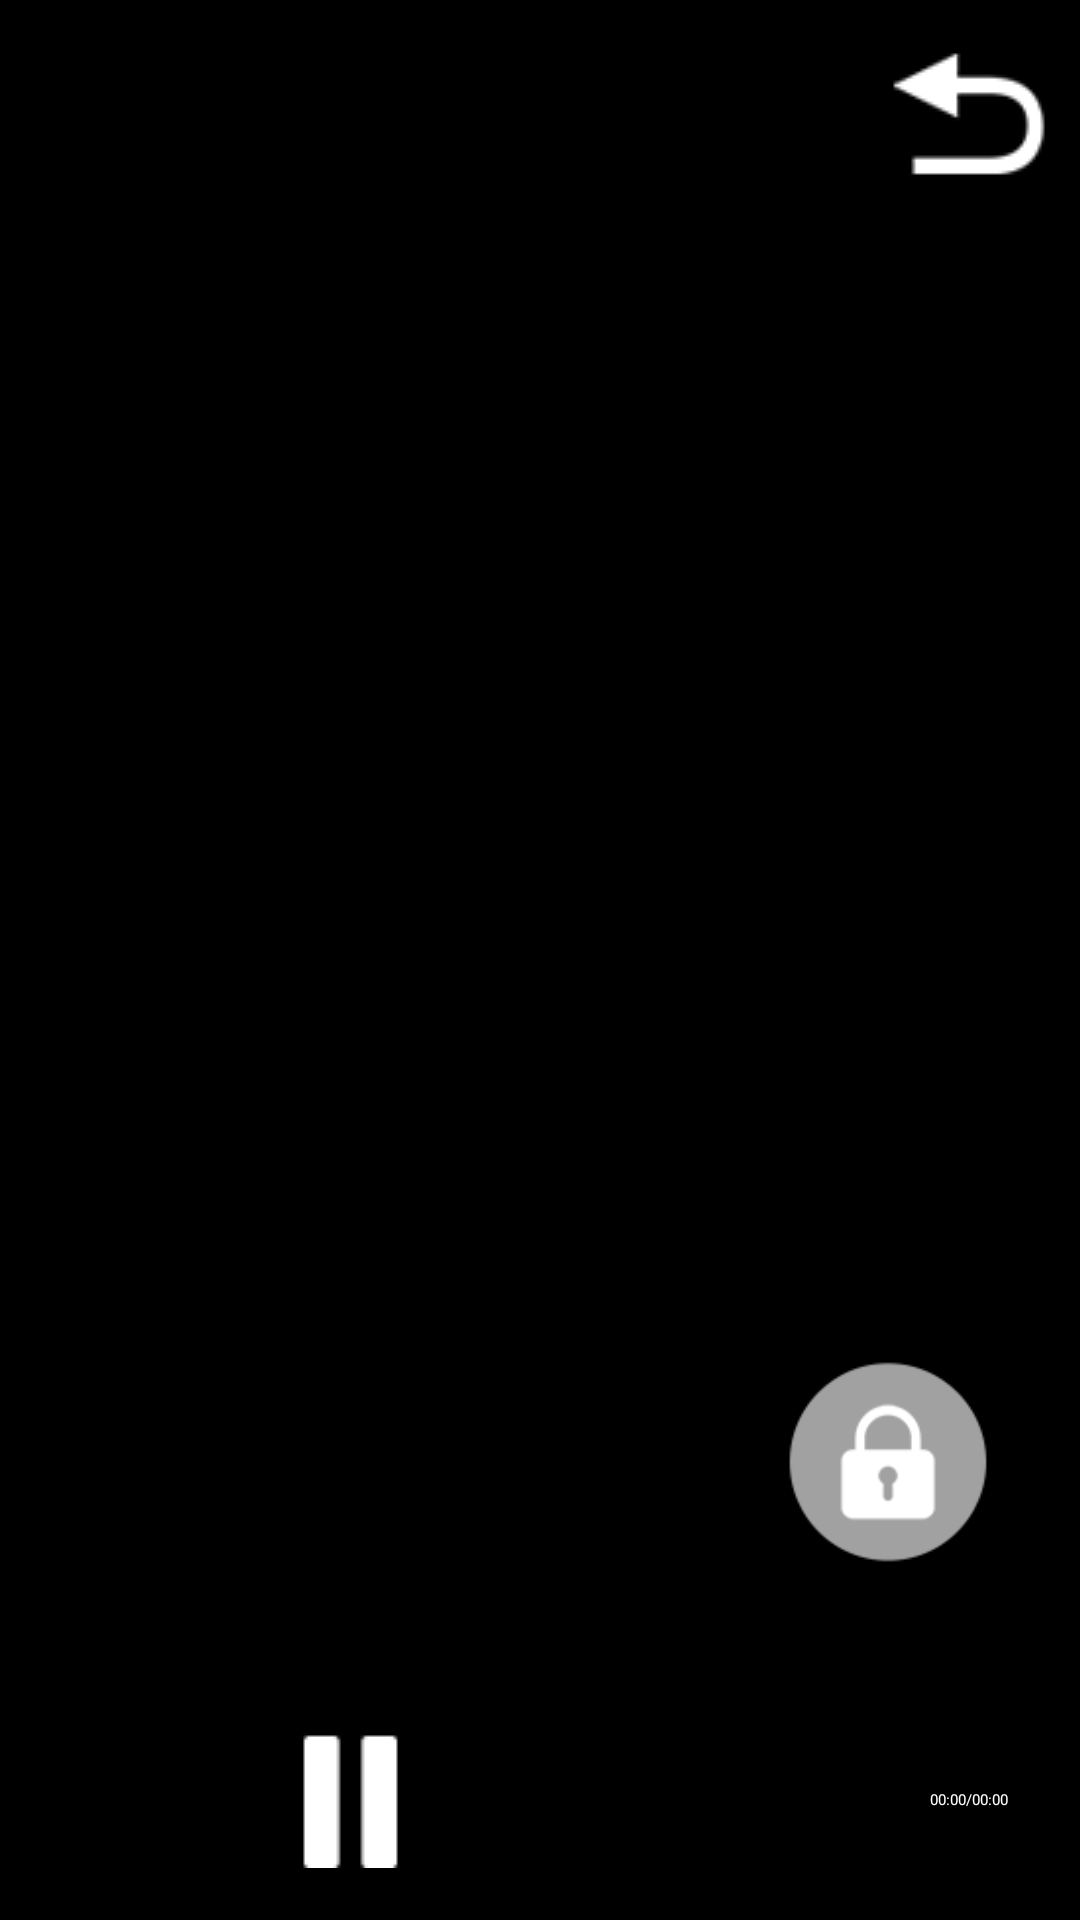

This screen was rendered from an Android layout file. Write that file and the resources it references.
<!-- AndroidManifest.xml: activity theme AppTheme.FullScreen -->
<!-- res/layout/activity_video_play.xml -->
<?xml version="1.0" encoding="utf-8"?>
<FrameLayout xmlns:android="http://schemas.android.com/apk/res/android" xmlns:app="http://schemas.android.com/apk/res-auto" android:background="@color/BLACK" android:layout_width="match_parent" android:layout_height="match_parent">
    <RelativeLayout android:id="@+id/activity_video_play" android:layout_width="match_parent" android:layout_height="match_parent">
        <SurfaceView android:visibility="gone" android:layout_width="match_parent" android:layout_height="match_parent"/>
        <android.opengl.GLSurfaceView android:id="@+id/glsurfaceview" android:layout_width="match_parent" android:layout_height="match_parent"/>
        <FrameLayout android:id="@+id/bg_frame" android:background="@color/BLACK" android:layout_width="match_parent" android:layout_height="match_parent"/>
        <RelativeLayout android:orientation="horizontal" android:id="@+id/control_bar" android:padding="8dp" android:visibility="visible" android:layout_width="match_parent" android:layout_height="wrap_content" android:layout_alignParentBottom="true">
            <LinearLayout android:gravity="center_vertical" android:orientation="horizontal" android:layout_width="match_parent" android:layout_height="wrap_content" android:layout_marginLeft="16px" android:layout_centerVertical="true">
                <ImageView android:id="@+id/rew" android:layout_width="64dp" android:layout_height="64dp" style="@style/MediaButton.Rew"/>
                <ImageView android:id="@+id/iv_play" android:layout_width="48dp" android:layout_height="48dp" android:layout_marginLeft="16dp" android:layout_marginRight="16dp" android:src="@mipmap/preview_stop_nomal" android:scaleType="centerInside"/>
                <ImageView android:id="@+id/ffwd" android:layout_width="64dp" android:layout_height="64dp" style="@style/MediaButton.Ffwd"/>
                <SeekBar android:layout_gravity="center_vertical" android:id="@+id/seekbar" android:layout_width="match_parent" android:layout_height="wrap_content" android:layout_marginRight="16dp" android:layout_weight="1"/>
                <TextView android:textColor="@color/WHITE" android:gravity="center" android:layout_gravity="center_vertical" android:id="@+id/video_time" android:layout_width="wrap_content" android:layout_height="wrap_content" android:layout_marginRight="16dp" android:text="00:00/00:00" android:layout_alignParentRight="true" android:layout_centerVertical="true"/>
            </LinearLayout>
        </RelativeLayout>
        <TextView android:textSize="22sp" android:textColor="#f4f708" android:id="@+id/play_speed" android:layout_width="wrap_content" android:layout_height="wrap_content" android:layout_marginBottom="7dp" android:layout_above="@+id/control_bar" android:layout_centerHorizontal="true"/>
        <ImageView android:id="@+id/lock" android:background="@mipmap/lock_normal" android:layout_width="72dp" android:layout_height="72dp" android:layout_marginRight="28dp" android:layout_above="@+id/play_speed" android:layout_alignParentRight="true"/>
        <LinearLayout android:gravity="center_vertical" android:orientation="horizontal" android:layout_width="wrap_content" android:layout_height="wrap_content" android:layout_margin="8dp" android:layout_alignParentRight="true">
            <ImageView android:id="@+id/back" android:background="@drawable/back_selector" android:layout_width="wrap_content" android:layout_height="wrap_content"/>
        </LinearLayout>
    </RelativeLayout>
</FrameLayout>
<!-- resources referenced by this layout -->
<resources>
  <color name="BLACK">#000000</color>
  <color name="WHITE">#ffffff</color>
  <!-- drawable back_selector (drawable) -->
  <?xml version="1.0" encoding="utf-8"?>
  <selector xmlns:android="http://schemas.android.com/apk/res/android" xmlns:app="http://schemas.android.com/apk/res-auto">
      <item android:state_pressed="true" android:drawable="@mipmap/backn_press"/>
      <item android:drawable="@mipmap/backn_normal"/>
  </selector>
  <!-- mipmap lock_normal: png bitmap (mipmap-mdpi-v4, 2122 bytes) -->
  <!-- mipmap preview_stop_nomal: png bitmap (mipmap-mdpi-v4, 246 bytes) -->
  <style name="AppTheme.FullScreen">
          <item name="android:windowNoTitle">true</item>
          <item name="android:windowFullscreen">true</item>
          <item name="android:windowActionBar">false</item>
      </style>
</resources>
